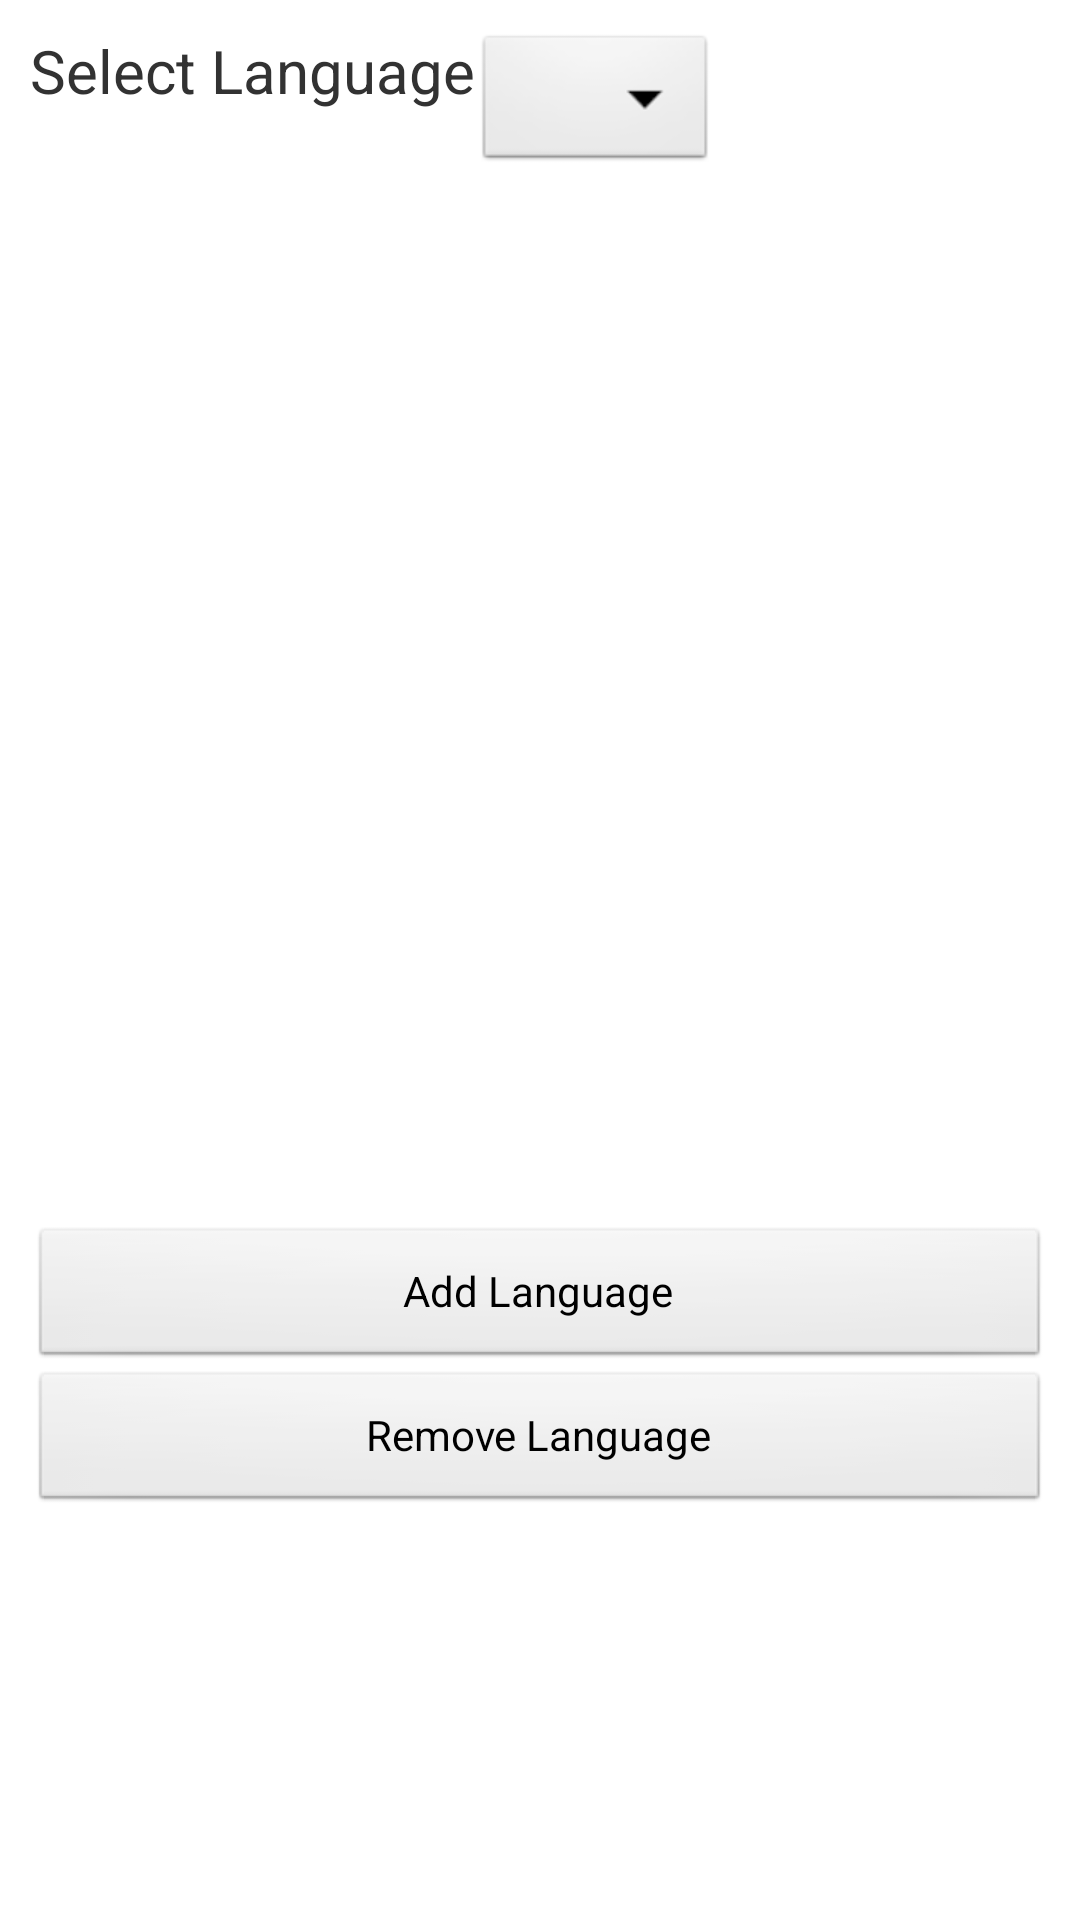

This screen was rendered from an Android layout file. Write that file and the resources it references.
<!-- AndroidManifest.xml: application theme AppTheme -->
<!-- res/layout/activity_select_languages.xml -->
<?xml version="1.0" encoding="utf-8"?>
<ScrollView xmlns:android="http://schemas.android.com/apk/res/android"
            android:orientation="vertical"
            android:layout_width="match_parent"
            android:layout_height="match_parent"
            android:padding="10dp"
            android:background="@drawable/b">

    <TableLayout
        android:layout_width="fill_parent"
        android:layout_height="wrap_content">

        <TableRow>

            <TextView
                android:text="@string/select_language_Label"
                android:textSize="20sp" />

            <Spinner
                android:id="@+id/select_language"
                android:layout_width="match_parent"
                android:layout_height="wrap_content" />
        </TableRow>

        <ListView
            android:id="@+id/languages_list_view"
            android:layout_width="match_parent"
            android:layout_height="350dp">
        </ListView>

        <Button
            android:id="@+id/add_language_button"
            android:layout_width="match_parent"
            android:layout_height="wrap_content"
            android:text="@string/add_language_label" />

        <Button
            android:id="@+id/remove_language_button"
            android:layout_width="match_parent"
            android:layout_height="wrap_content"
            android:text="@string/remove_language_label" />
    </TableLayout>


</ScrollView>
<!-- resources referenced by this layout -->
<resources>
  <!-- drawable b: jpg bitmap (mipmap-mdpi, 14247 bytes) -->
  <string name="add_language_label">Add Language</string>
  <string name="remove_language_label">Remove Language</string>
  <string name="select_language_Label">Select Language</string>
  <style name="AppTheme" parent="AppBaseTheme" />
  <style name="AppBaseTheme" parent="android:Theme.Light">
          
          <item name="colorPrimary">@color/colorPrimary</item>
          <item name="colorPrimaryDark">@color/colorPrimaryDark</item>
          <item name="colorAccent">@color/colorAccent</item>
      </style>
  <color name="colorPrimary">#3F51B5</color>
  <color name="colorPrimaryDark">#303F9F</color>
  <color name="colorAccent">#FF4081</color>
</resources>
